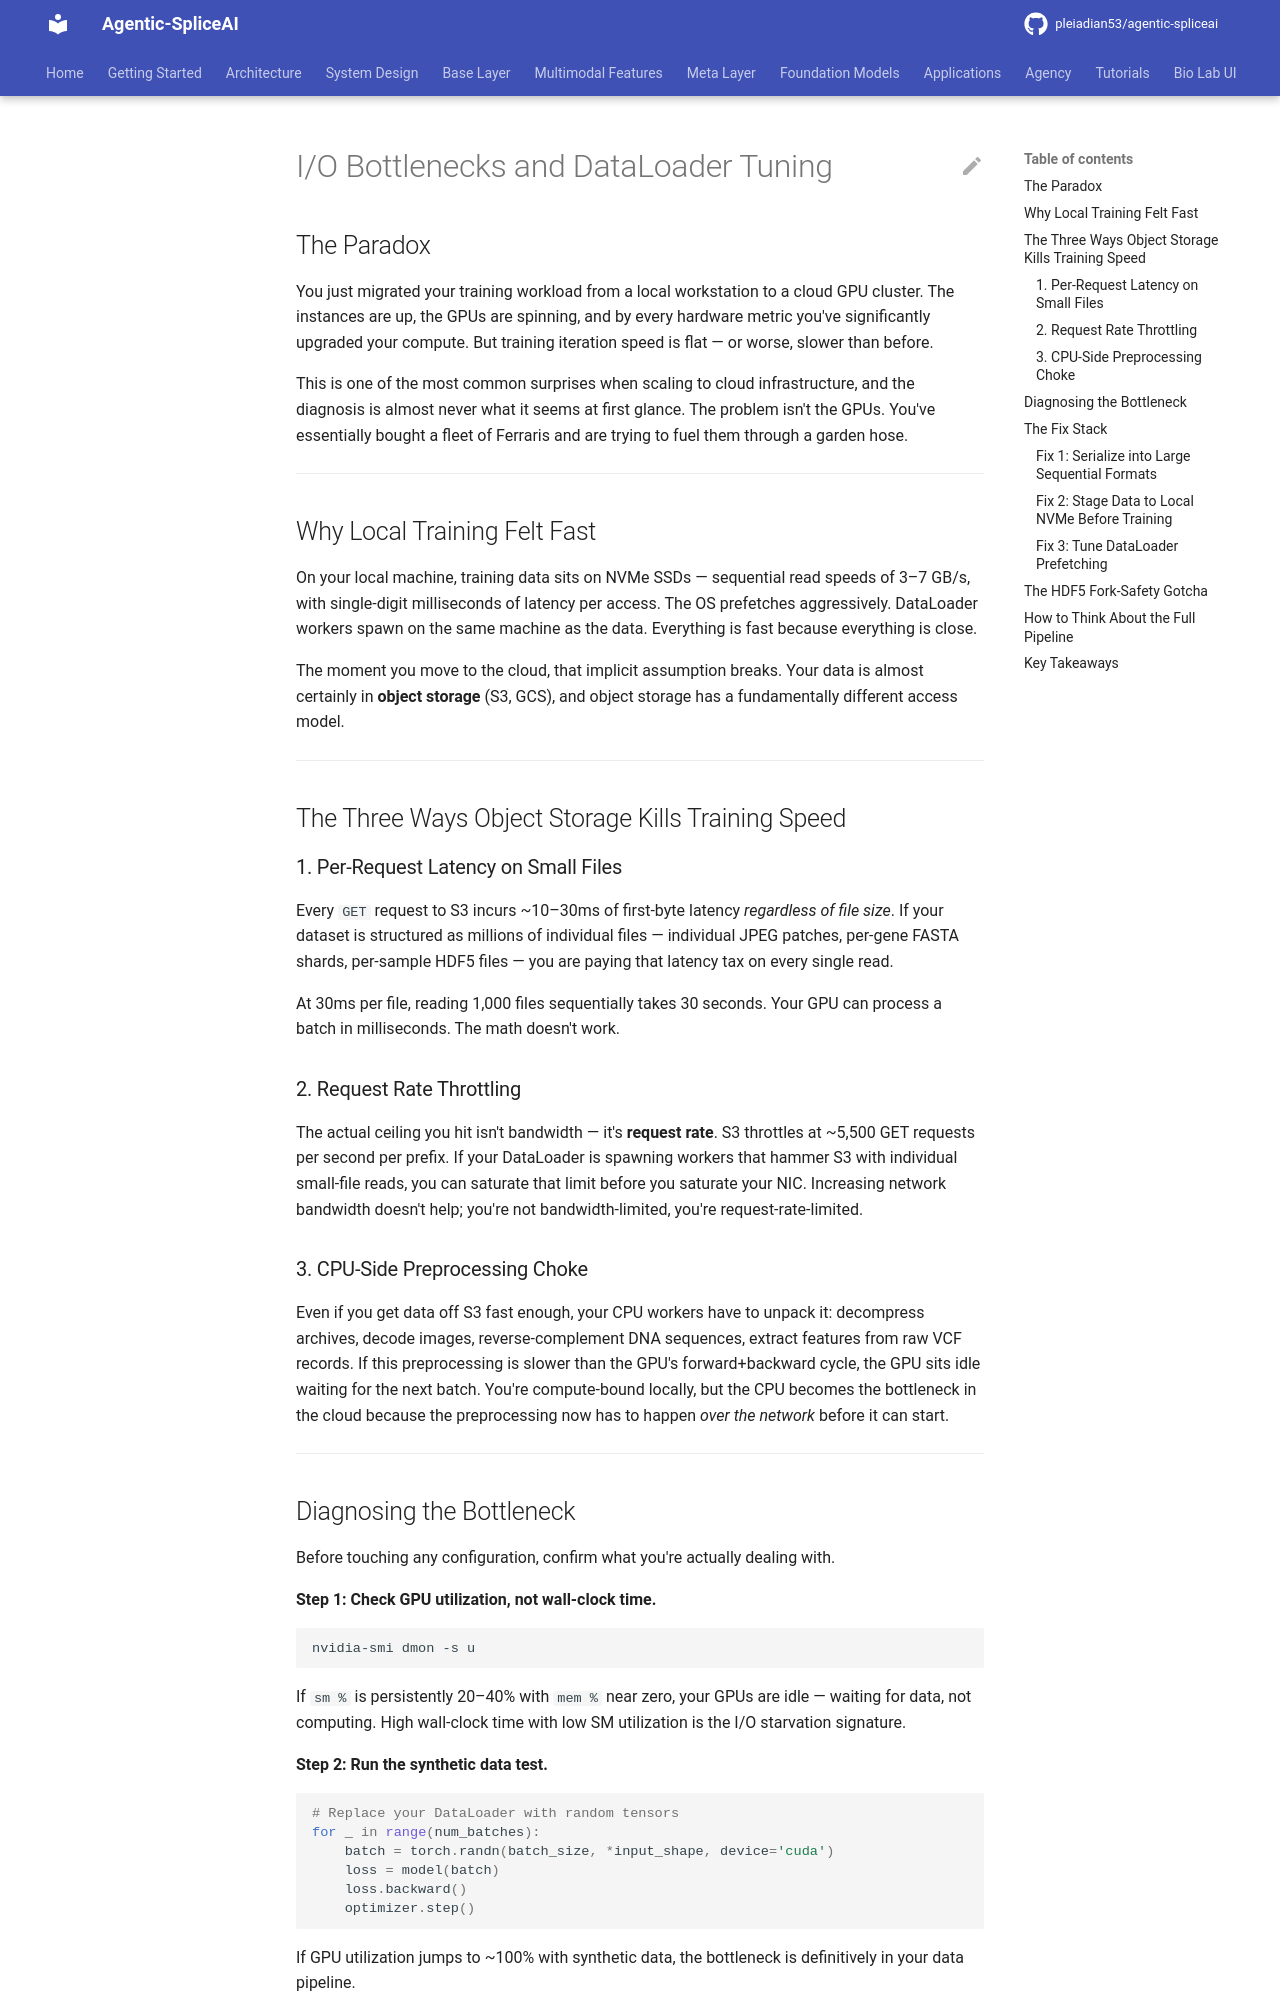

repository: pleiadian53/agentic-spliceai · page: ml_engineering/data_pipeline/io_bottlenecks_dataloader/index.html · generator: mkdocs

# I/O Bottlenecks and DataLoader Tuning

## The Paradox

You just migrated your training workload from a local workstation to a cloud GPU cluster. The instances are up, the GPUs are spinning, and by every hardware metric you've significantly upgraded your compute. But training iteration speed is flat — or worse, slower than before.

This is one of the most common surprises when scaling to cloud infrastructure, and the diagnosis is almost never what it seems at first glance. The problem isn't the GPUs. You've essentially bought a fleet of Ferraris and are trying to fuel them through a garden hose.

---

## Why Local Training Felt Fast

On your local machine, training data sits on NVMe SSDs — sequential read speeds of 3–7 GB/s, with single-digit milliseconds of latency per access. The OS prefetches aggressively. DataLoader workers spawn on the same machine as the data. Everything is fast because everything is close.

The moment you move to the cloud, that implicit assumption breaks. Your data is almost certainly in **object storage** (S3, GCS), and object storage has a fundamentally different access model.

---

## The Three Ways Object Storage Kills Training Speed

### 1. Per-Request Latency on Small Files

Every `GET` request to S3 incurs ~10–30ms of first-byte latency *regardless of file size*. If your dataset is structured as millions of individual files — individual JPEG patches, per-gene FASTA shards, per-sample HDF5 files — you are paying that latency tax on every single read.

At 30ms per file, reading 1,000 files sequentially takes 30 seconds. Your GPU can process a batch in milliseconds. The math doesn't work.

### 2. Request Rate Throttling

The actual ceiling you hit isn't bandwidth — it's **request rate**. S3 throttles at ~5,500 GET requests per second per prefix. If your DataLoader is spawning workers that hammer S3 with individual small-file reads, you can saturate that limit before you saturate your NIC. Increasing network bandwidth doesn't help; you're not bandwidth-limited, you're request-rate-limited.

### 3. CPU-Side Preprocessing Choke

Even if you get data off S3 fast enough, your CPU workers have to unpack it: decompress archives, decode images, reverse-complement DNA sequences, extract features from raw VCF records. If this preprocessing is slower than the GPU's forward+backward cycle, the GPU sits idle waiting for the next batch. You're compute-bound locally, but the CPU becomes the bottleneck in the cloud because the preprocessing now has to happen *over the network* before it can start.

---

## Diagnosing the Bottleneck

Before touching any configuration, confirm what you're actually dealing with.

**Step 1: Check GPU utilization, not wall-clock time.**

```bash
nvidia-smi dmon -s u
```

If `sm %` is persistently 20–40% with `mem %` near zero, your GPUs are idle — waiting for data, not computing. High wall-clock time with low SM utilization is the I/O starvation signature.

**Step 2: Run the synthetic data test.**

```python
# Replace your DataLoader with random tensors
for _ in range(num_batches):
    batch = torch.randn(batch_size, *input_shape, device='cuda')
    loss = model(batch)
    loss.backward()
    optimizer.step()
```

If GPU utilization jumps to ~100% with synthetic data, the bottleneck is definitively in your data pipeline.

**Step 3: Check disk/network from the host.**

```bash
iostat -xz 1    # disk utilization
dstat -cdnm     # CPU, disk, network, memory simultaneously
```

---
